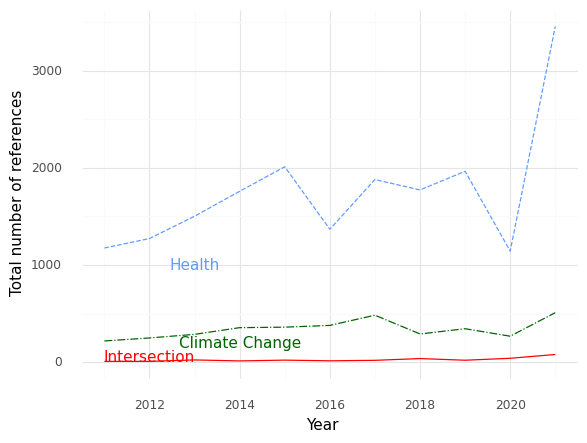

Data behind this chart, as committed beside it:
, Year, intersection, health, climate
0, 2011, 10.0, 1176, 220.0
1, 2012, 10.0, 1273, 251.0
2, 2013, 25.0, 1503, 288.0
3, 2014, 15.0, 1759, 357.0
4, 2015, 23.0, 2011, 362.0
5, 2016, 16.0, 1369, 380.0
6, 2017, 21.0, 1880, 485.0
7, 2018, 39.0, 1773, 292.0
8, 2019, 22.0, 1965, 346.0
9, 2020, 42.0, 1144, 269.0
10, 2021, 81.0, 3455, 511.0
